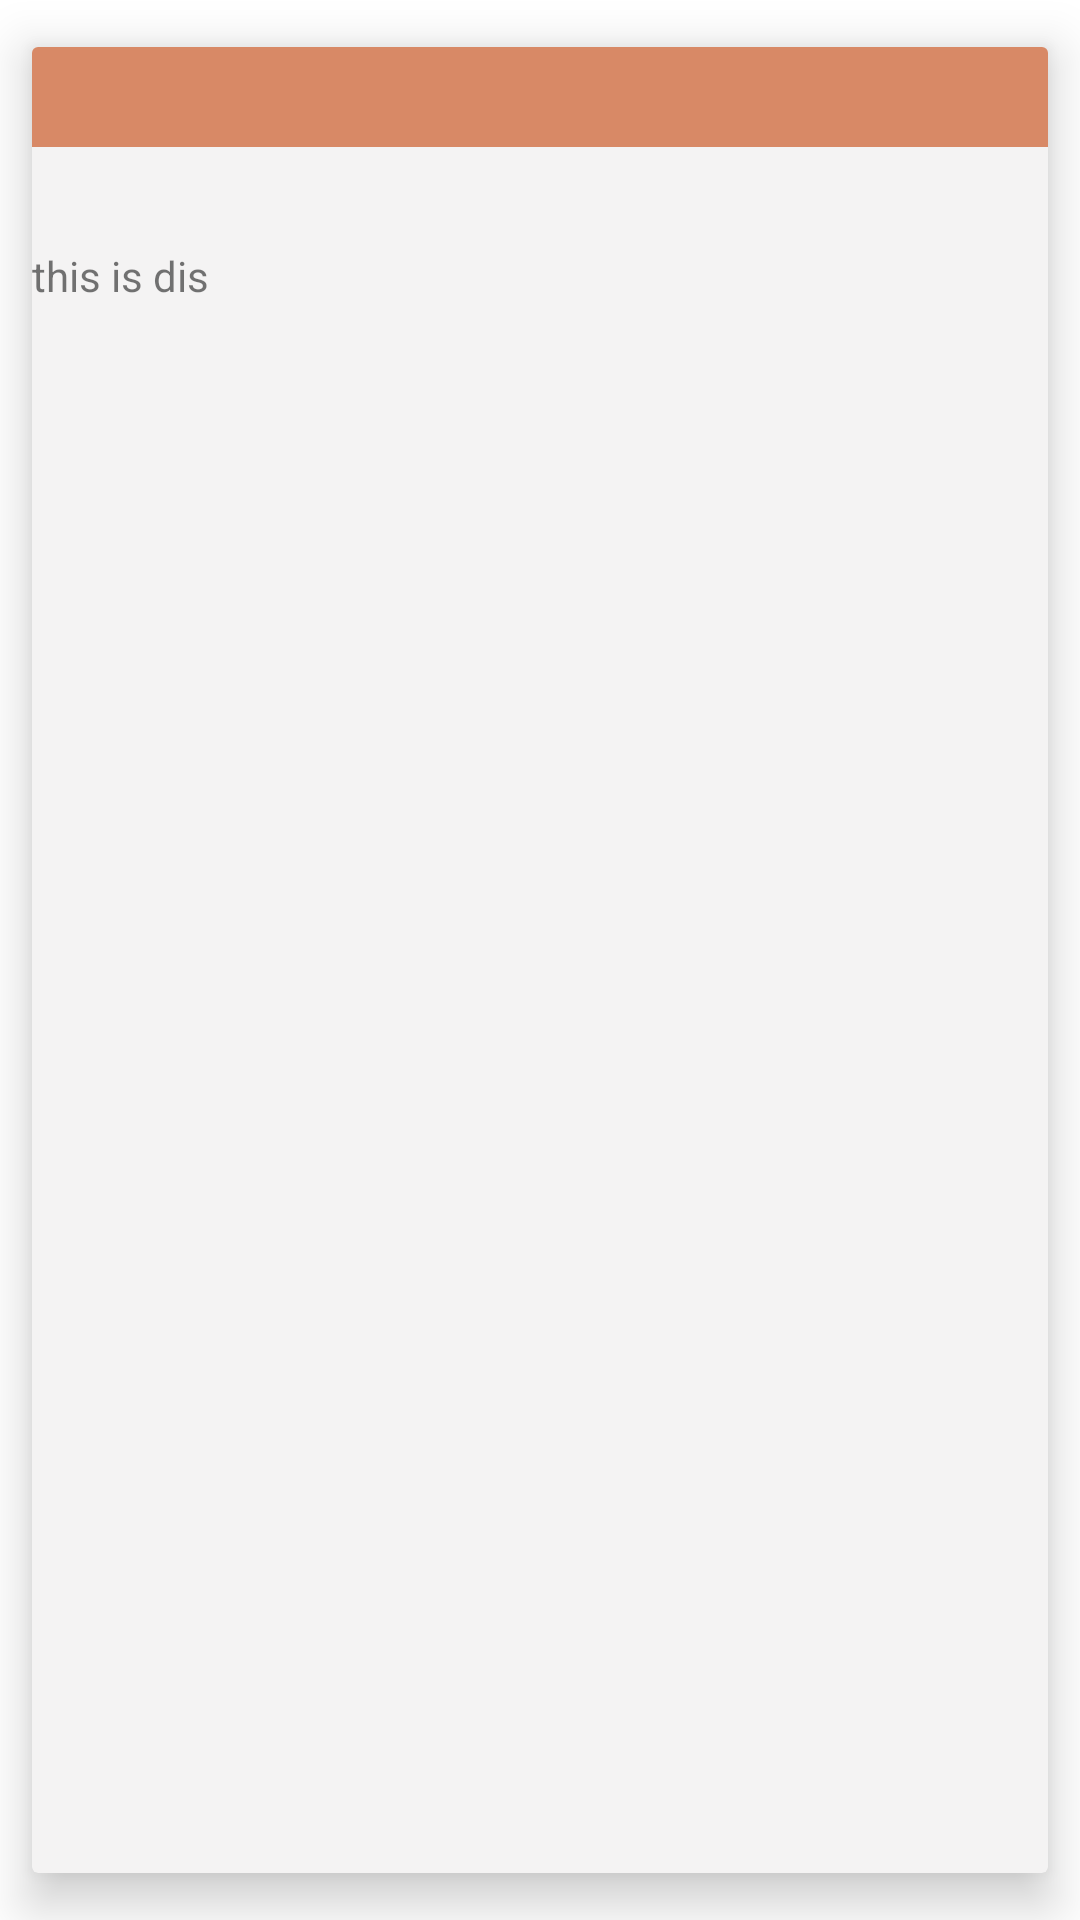

Android layout source for this screen:
<!-- AndroidManifest.xml: application theme Theme.SQLwithRCV2 -->
<!-- res/layout/single_recv.xml -->
<?xml version="1.0" encoding="utf-8"?>
<androidx.cardview.widget.CardView xmlns:android="http://schemas.android.com/apk/res/android"
    android:layout_width="match_parent"
    android:layout_height="wrap_content"
    xmlns:app="http://schemas.android.com/apk/res-auto"
    android:layout_margin="1dp"
    app:cardBackgroundColor="#F4F3F3"
    app:cardElevation="10dp"
    app:cardCornerRadius="2dp"
    app:cardUseCompatPadding="true"

    >

    <LinearLayout
        android:layout_width="match_parent"
        android:layout_height="100dp"
        android:orientation="vertical"

        >
        <TextView
            android:id="@+id/recvName"
            android:layout_width="match_parent"
            android:layout_height="match_parent"
            android:layout_weight="1"
            android:textStyle="bold"
            android:background="#D88966"

            ></TextView>

        <TextView
            android:id="@+id/recvPhone"
            android:layout_width="match_parent"
            android:layout_height="match_parent"

            android:layout_weight="1"
            ></TextView>
        <TextView
            android:id="@+id/recvEmail"
            android:layout_width="match_parent"
            android:layout_height="match_parent"
            android:text="this is dis"
            android:layout_weight="1"
            ></TextView>


    </LinearLayout>




</androidx.cardview.widget.CardView>
<!-- resources referenced by this layout -->
<resources>
  <style name="Theme.SQLwithRCV2" parent="Theme.MaterialComponents.DayNight.DarkActionBar">
          
          <item name="colorPrimary">@color/purple_500</item>
          <item name="colorPrimaryVariant">@color/purple_700</item>
          <item name="colorOnPrimary">@color/white</item>
          
          <item name="colorSecondary">@color/teal_200</item>
          <item name="colorSecondaryVariant">@color/teal_700</item>
          <item name="colorOnSecondary">@color/black</item>
          
          <item name="android:statusBarColor" tools:targetApi="l">?attr/colorPrimaryVariant</item>
          
      </style>
  <!-- not gathered from this repository: default colours our renderer supplied (Android Studio template values) -->
  <color name="purple_500">#FF6200EE</color>
  <color name="purple_700">#FF3700B3</color>
  <color name="teal_200">#FF03DAC5</color>
  <color name="teal_700">#FF018786</color>
  <color name="black">#FF000000</color>
  <color name="white">#FFFFFFFF</color>
</resources>
